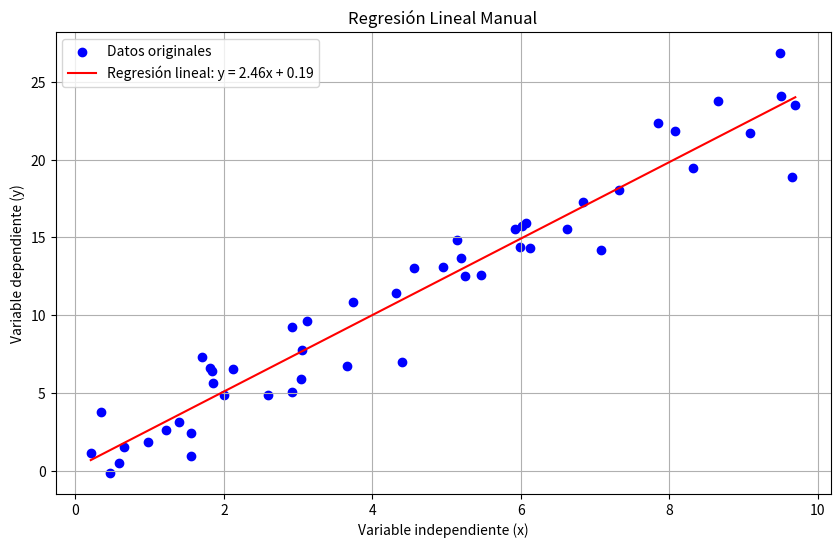

This chart was generated by the following Python code:
import numpy as np
import matplotlib.pyplot as plt

# 1. Generar dataset sintético (x, y) con ruido
np.random.seed(42)  # Para reproducibilidad
x = np.random.rand(50) * 10  # 50 puntos entre 0 y 10
y = 2.5 * x + np.random.randn(50) * 2  # Relación lineal con ruido

# 2. Calcular la regresión lineal usando la fórmula de mínimos cuadrados
n = len(x)
x_mean = np.mean(x)
y_mean = np.mean(y)

# Calcular los coeficientes de la línea: y = mx + b
m = np.sum((x - x_mean) * (y - y_mean)) / np.sum((x - x_mean) ** 2)
b = y_mean - m * x_mean

# 3. Crear la línea de regresión
x_line = np.linspace(min(x), max(x), 100)
y_line = m * x_line + b

# 4. Plotear los datos y la línea de regresión
plt.figure(figsize=(10, 6))
plt.scatter(x, y, color='blue', label='Datos originales')
plt.plot(x_line, y_line, color='red', label=f'Regresión lineal: y = {m:.2f}x + {b:.2f}')
plt.title('Regresión Lineal Manual')
plt.xlabel('Variable independiente (x)')
plt.ylabel('Variable dependiente (y)')
plt.legend()
plt.grid(True)
plt.show()
